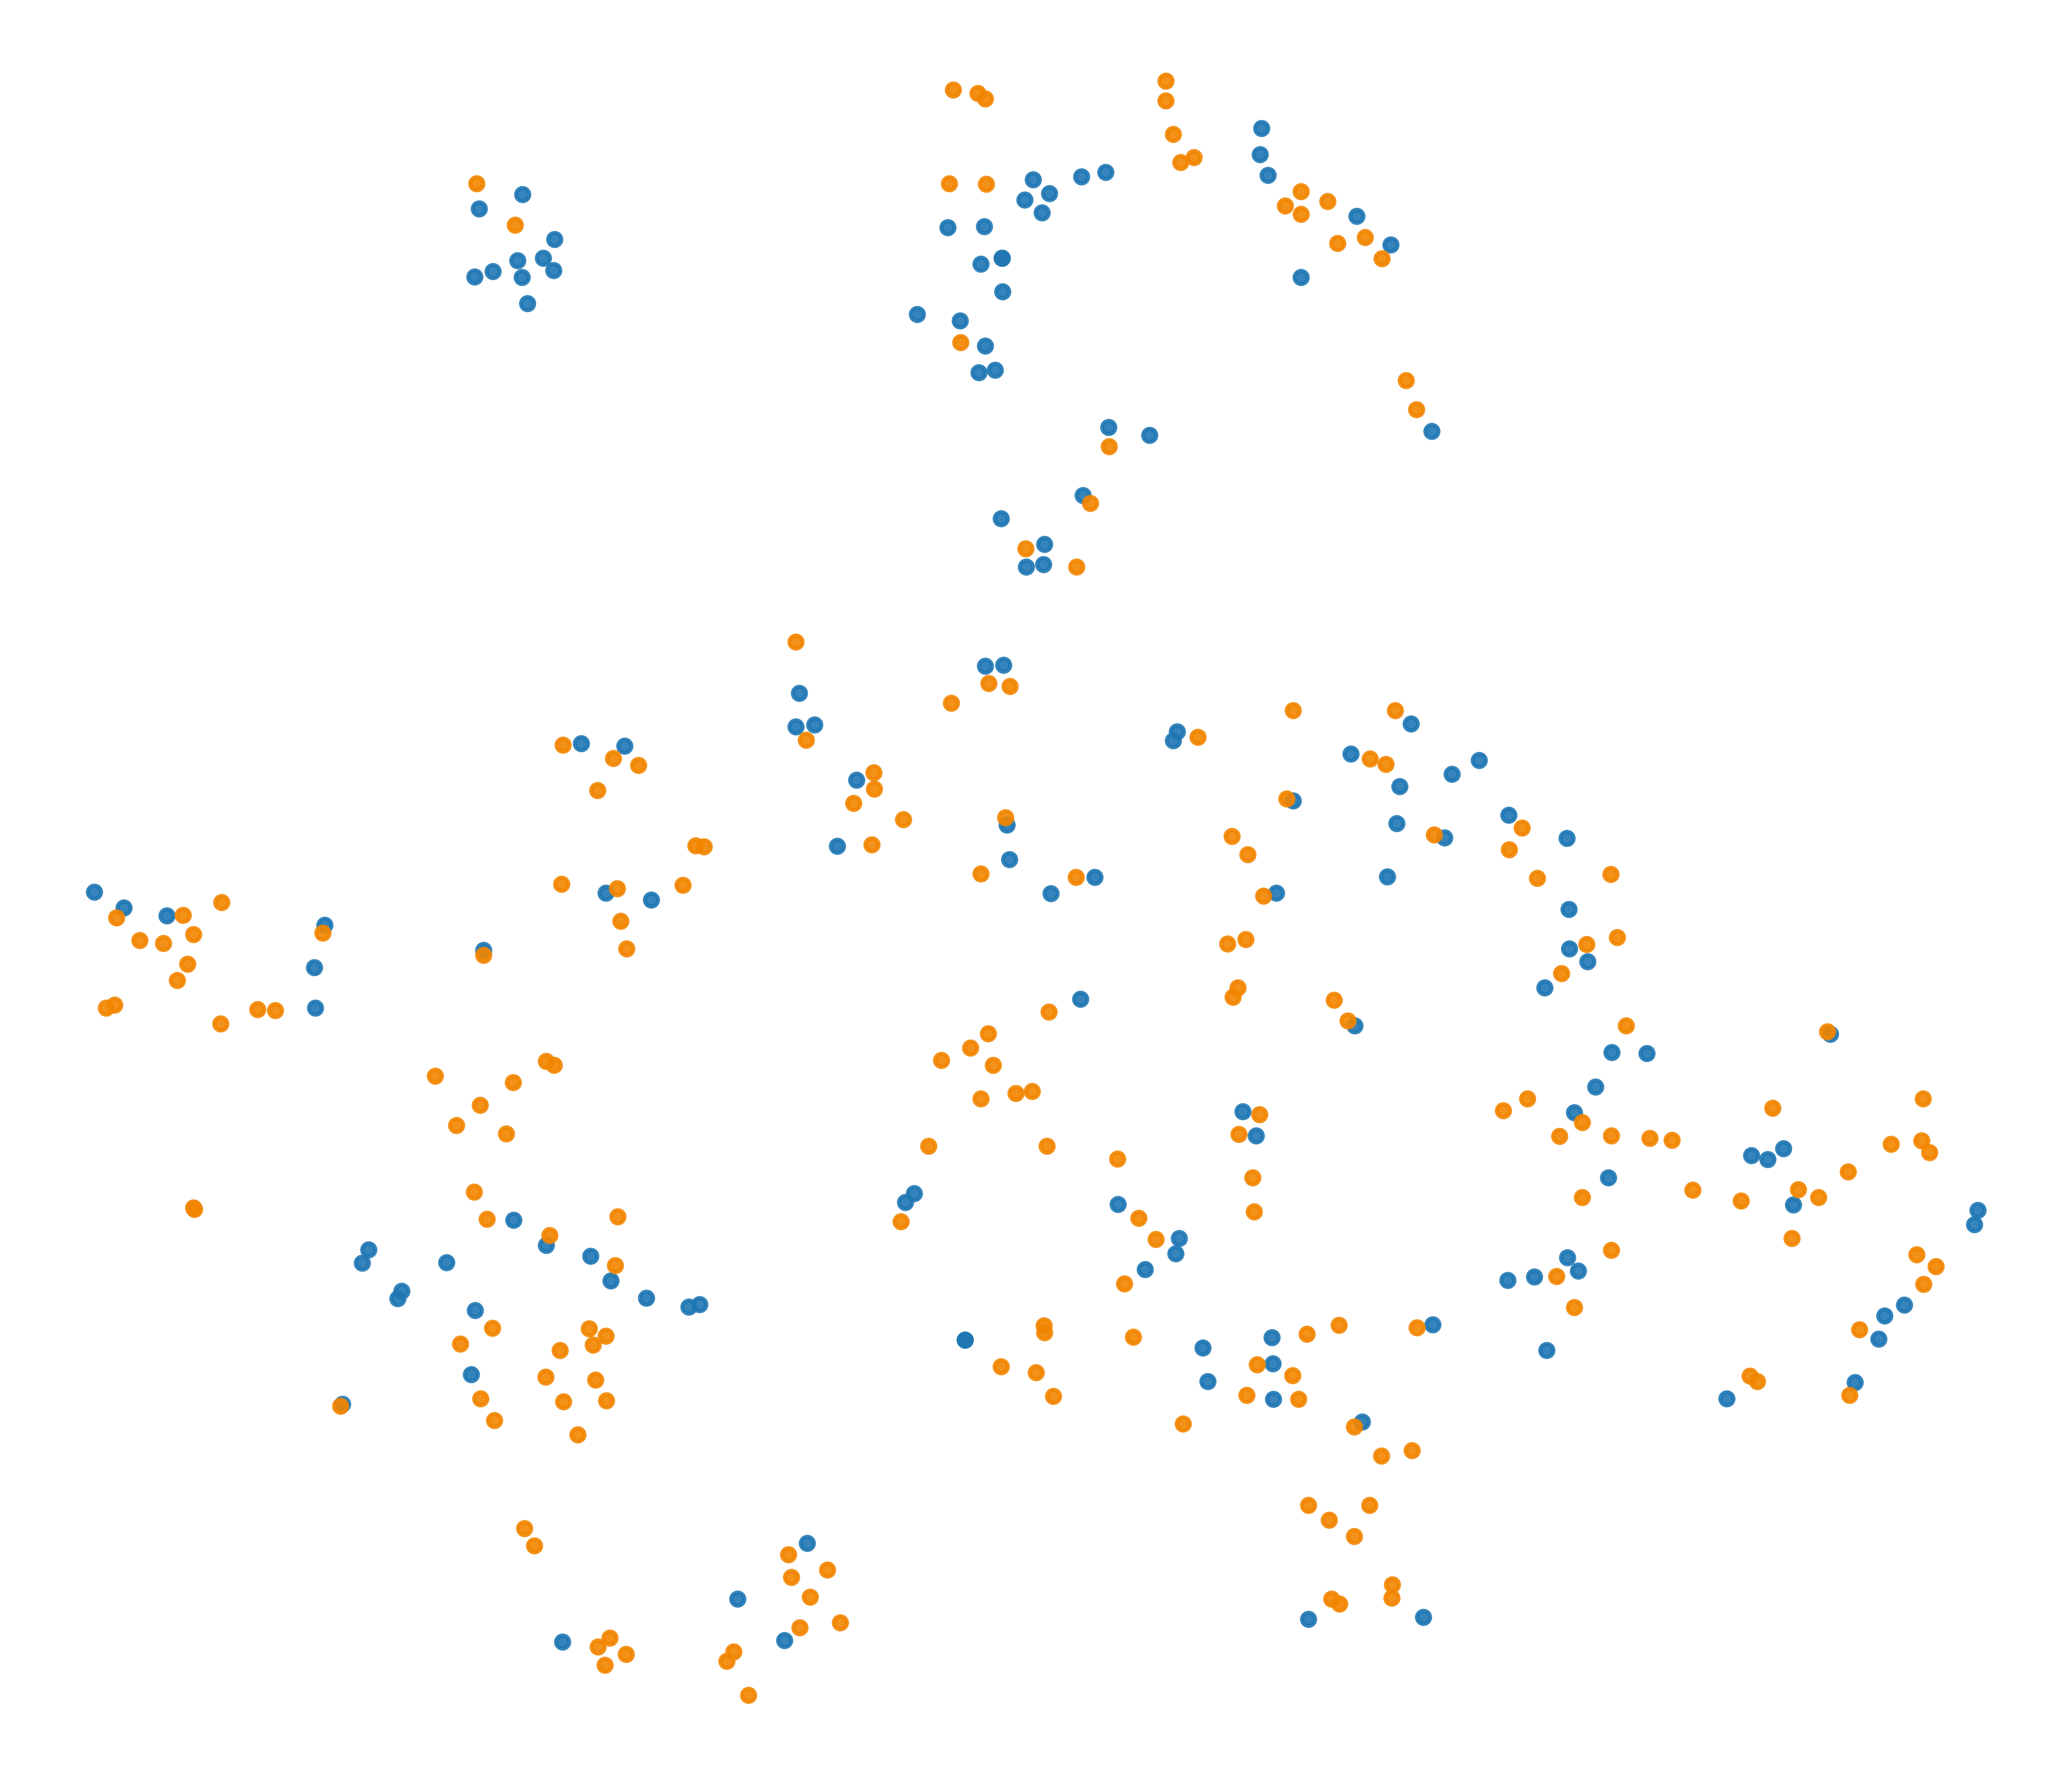

The table this chart was drawn from, first rows:
x, y, label
-33.54, 3.574, 0
17.47, -29.19, 0
37.26, -18.68, 1
34.65, -9.663, 0
-0.5079, -17.6, 1
-1.442, -4.4, 1
-12.19, -30.3, 0
-19.61, 12.05, 0
-26.35, 37.48, 0
29.02, -6.62, 1
-1.866, 8.309, 0
0.2988, -18.74, 1
14.09, 11.67, 0
-20.47, -15.89, 1
-2.143, -17.34, 1
11.42, 9.461, 0
13.49, 35.84, 1
27.84, -2.497, 0
11.68, -18.87, 1
17.98, 7.852, 1
-20.48, 5.08, 0
26.05, -8.39, 0
-2.073, 33.55, 0
-32.71, -19.09, 0
10.48, -17.19, 0
13.03, 37.84, 1
11.05, 37.62, 1
24.47, -5.296, 0
22.31, -4.649, 1
-4.445, 14.08, 1
7.457, -18.03, 0
12.14, -23.9, 1
23.89, 1.28, 1
25.46, -4.083, 0
40.96, -7.203, 1
-24.12, 33, 0
21.38, -13.25, 0
-3.077, -4.651, 1
22.75, 5.791, 1
14.64, -19.94, 0
-32.8, -19.19, 1
-0.1112, 21.59, 0
25.09, 1.846, 0
38.6, -16.02, 0
-14.86, -31.27, 1
26.19, -6.389, 1
-26.73, -17.71, 0
-1.723, 14.88, 1
-24.69, 36.7, 1
2.872, 26.23, 1
-6.176, -9.142, 0
26.17, 5.984, 1
13.09, -24.6, 1
-11.13, -25.69, 0
-23.81, -25.8, 1
-14.36, -28.33, 0
26.19, -11.81, 1
22.04, 8.168, 1
26.87, -1.182, 1
-26.15, 2.379, 0
... 289 more rows
